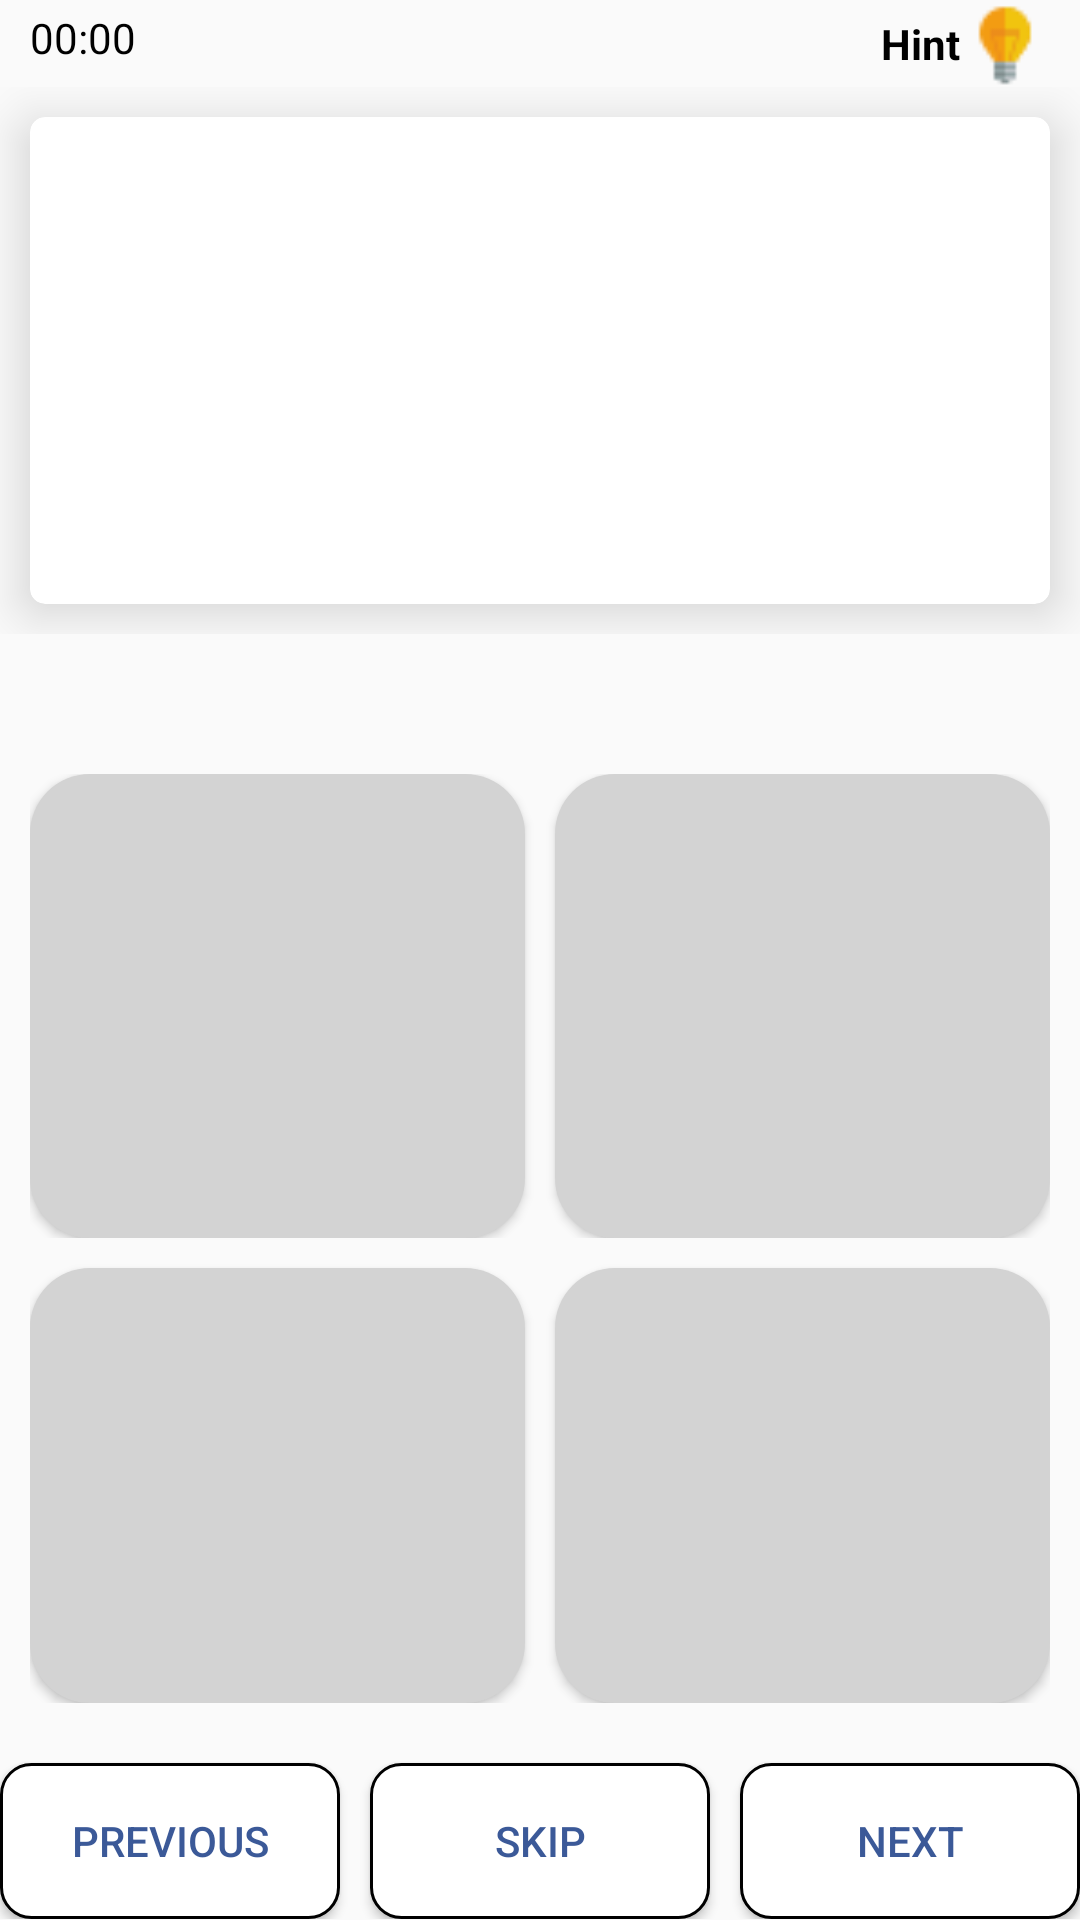

Layout XML and referenced resources for this Android screen:
<!-- AndroidManifest.xml: application theme AppTheme -->
<!-- res/layout/activity_computer_test.xml -->
<?xml version="1.0" encoding="utf-8"?>
<LinearLayout xmlns:android="http://schemas.android.com/apk/res/android"
    xmlns:app="http://schemas.android.com/apk/res-auto"
    xmlns:tools="http://schemas.android.com/tools"
    android:layout_width="match_parent"
    android:layout_height="match_parent"
    android:orientation="vertical"
    tools:context=".ComputerTestActivity">



    <LinearLayout
        android:layout_width="match_parent"
        android:layout_height="0dp"
        android:orientation="vertical"
        android:layout_weight="0.8">
        <LinearLayout
            android:layout_width="match_parent"
            android:layout_height="0dp"
            android:layout_marginLeft="10dp"
            android:layout_marginRight="10dp"
            android:orientation="horizontal"
            android:layout_weight="0.8">
            <Chronometer
                android:layout_width="0dp"
                android:layout_marginTop="3dp"
                android:textColor="@color/textColor"
                android:id="@+id/simpleChronometer"
                android:layout_height="match_parent"
                android:layout_weight="1"/>
            />
            <TextView
                android:layout_width="0dp"
                android:layout_weight="1"
                android:textColor="@color/textColor"
                android:id="@+id/questioncount"
                android:gravity="center"
                android:layout_height="match_parent"
                />

            <LinearLayout
                android:layout_width="0dp"
                android:layout_weight="1"
                android:gravity="end"
                android:id="@+id/hintid"
                android:layout_height="match_parent">
                <TextView
                    android:layout_width="wrap_content"
                    android:layout_height="wrap_content"
                    android:text="Hint"
                    android:textColor="@color/textColor"
                    android:layout_marginTop="5dp"
                    android:textStyle="bold"
                    />
                <ImageView
                    android:layout_width="30dp"
                    android:layout_height="match_parent"
                    android:src="@drawable/f24"/>

            </LinearLayout>


        </LinearLayout>

        <LinearLayout
            android:layout_width="match_parent"
            android:layout_height="0dp"
            android:layout_weight="5">

            <android.support.v7.widget.CardView
                android:layout_width="match_parent"
                android:layout_height="match_parent"
                app:cardCornerRadius="5dp"
                app:cardElevation="10dp"
                android:layout_marginLeft="10dp"
                android:layout_marginRight="10dp"
                android:layout_marginTop="10dp"
                android:layout_marginBottom="10dp">
                <TextView
                    android:layout_width="match_parent"
                    android:layout_height="match_parent"
                    android:textStyle="bold"
                    android:id="@+id/question"
                    android:textColor="@color/textColor"
                    android:textSize="20dp"
                    android:gravity="center"/>

            </android.support.v7.widget.CardView>

        </LinearLayout>

        <LinearLayout
            android:layout_width="wrap_content"
            android:layout_height="0dp"
            android:layout_weight="1"/>


    </LinearLayout>


    <LinearLayout
        android:layout_width="match_parent"
        android:layout_height="0dp"
        android:layout_marginTop="10dp"
        android:layout_marginLeft="10dp"
        android:layout_marginRight="10dp"
        android:layout_marginBottom="10dp"
        android:orientation="vertical"
        android:layout_weight="1">
        <LinearLayout
            android:layout_width="match_parent"
            android:layout_height="0dp"
            android:layout_weight="1"
            android:orientation="horizontal"
            tools:ignore="Suspicious0dp">
            <Button
                android:layout_width="0dp"
                android:layout_height="match_parent"
                android:id="@+id/option1"
                android:textColor="@color/textColor"
                android:background="@drawable/buttonshape"
                android:layout_weight="1"/>
            <Button
                android:layout_width="0dp"
                android:id="@+id/option2"
                android:background="@drawable/buttonshape"
                android:layout_marginLeft="10dp"
                android:textColor="@color/textColor"
                android:layout_height="match_parent"
                android:layout_weight="1"/>

        </LinearLayout>
        <LinearLayout
            android:layout_width="match_parent"
            android:layout_height="0dp"
            android:layout_weight="1"
            android:orientation="horizontal"
            tools:ignore="Suspicious0dp">
            <Button
                android:layout_width="0dp"
                android:layout_height="match_parent"
                android:id="@+id/option3"
                android:background="@drawable/buttonshape"
                android:layout_marginTop="10dp"
                android:textColor="@color/textColor"
                android:layout_weight="1"/>
            <Button
                android:layout_width="0dp"
                android:id="@+id/option4"
                android:background="@drawable/buttonshape"
                android:layout_marginTop="10dp"
                android:layout_marginLeft="10dp"
                android:textColor="@color/textColor"
                android:layout_height="match_parent"
                android:layout_weight="1"/>

        </LinearLayout>

    </LinearLayout>
    <LinearLayout
        android:layout_width="match_parent"
        android:layout_height="0dp"
        android:layout_weight="0.2"
        android:orientation="horizontal"
        tools:ignore="Suspicious0dp">
        <Button
            android:layout_width="0dp"
            android:layout_height="match_parent"
            android:id="@+id/previous"
            android:text="previous"
            android:background="@drawable/btnshapes"
            android:textColor="@color/colorPrimary"
            android:layout_marginTop="10dp"
            android:layout_weight="1"/>
        <Button
            android:layout_width="0dp"
            android:id="@+id/skip"
            android:background="@drawable/btnshapes"
            android:textColor="@color/colorPrimary"
            android:layout_marginTop="10dp"
            android:layout_marginLeft="10dp"
            android:text="skip"
            android:layout_height="match_parent"
            android:layout_weight="1"/>
        <Button
            android:layout_width="0dp"
            android:id="@+id/submit"
            android:text="next"
            android:background="@drawable/btnshapes"
            android:textColor="@color/colorPrimary"
            android:layout_marginTop="10dp"
            android:layout_marginLeft="10dp"
            android:layout_height="match_parent"
            android:layout_weight="1"/>

    </LinearLayout>


</LinearLayout>
<!-- resources referenced by this layout -->
<resources>
  <color name="colorPrimary">#3B5998</color>
  <color name="textColor">#000000</color>
  <!-- drawable btnshapes (drawable) -->
  <?xml version="1.0" encoding="utf-8"?>
  <shape android:shape="rectangle"
      xmlns:android="http://schemas.android.com/apk/res/android">
      <corners android:radius="10dp"></corners>
      <solid android:color="#fff"></solid>
      <stroke android:width="1dp" ></stroke>
  </shape>
  <!-- drawable buttonshape (drawable) -->
  <?xml version="1.0" encoding="utf-8"?>
  <shape xmlns:android="http://schemas.android.com/apk/res/android"
      android:shape="rectangle" android:padding="10dp">
      
      <solid android:color="#D3D3D3"/>
      <corners android:radius="20dp"/>
  </shape>
  <!-- drawable f24: png bitmap (drawable, 608 bytes) -->
  <style name="AppTheme" parent="Theme.AppCompat.Light.DarkActionBar">
          
          <item name="colorPrimary">@color/colorPrimary</item>
          <item name="colorPrimaryDark">@color/colorPrimaryDark</item>
          <item name="colorAccent">@color/colorAccent</item>
      </style>
  <color name="colorPrimaryDark">#3B5998</color>
  <color name="colorAccent">#ff5521</color>
</resources>
